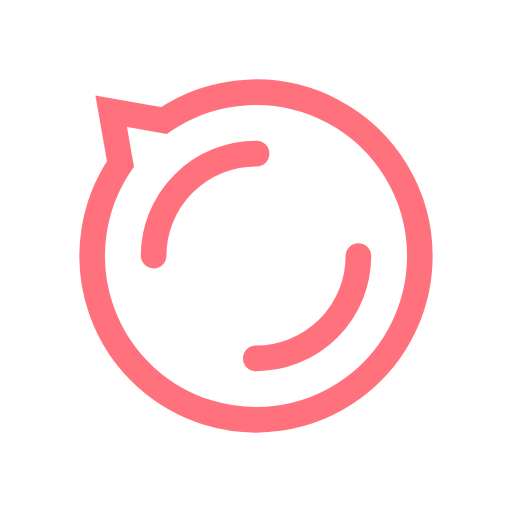
t = 0.00 s
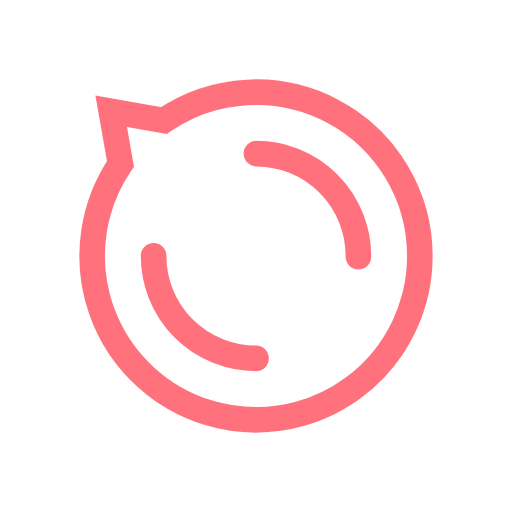
t = 0.25 s
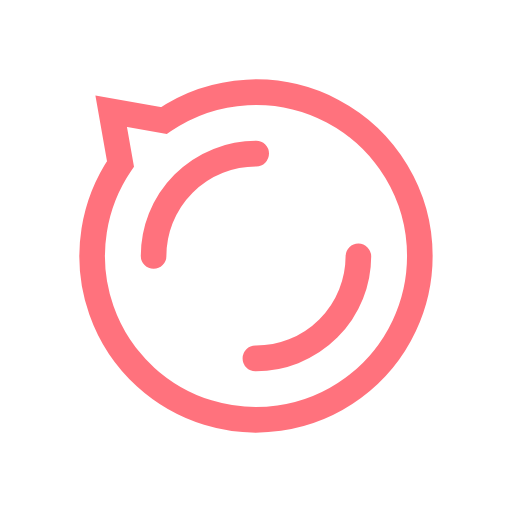
t = 0.50 s
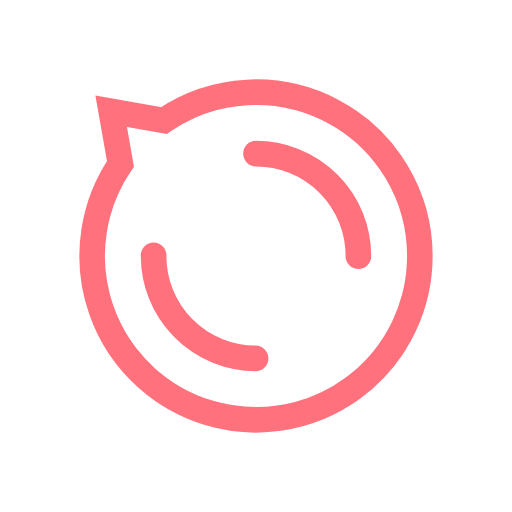
t = 0.75 s

The animated SVG that drew these frames (rendered in a browser with its animation timeline set to each time). Animation: 1 SMIL element (animateTransform=1); one cycle of 1.00 s, repeats indefinitely.

<svg width="80px" height="80px" xmlns="http://www.w3.org/2000/svg" viewBox="0 0 100 100" preserveAspectRatio="xMidYMid" class="lds-disqus">
    <path ng-attr-d="{{config.d}}" ng-attr-stroke-width="{{config.width}}" ng-attr-stroke="{{config.stroke}}" fill="none" d="M82 50A32 32 0 1 1 23.533421623214014 32.01333190873183 L21.71572875253809 21.7157287525381 L32.013331908731814 23.53342162321403 A32 32 0 0 1 82 50" stroke-width="5" stroke="#ff727d"/>
    <circle cx="50" cy="50" ng-attr-r="{{config.radius2}}" ng-attr-stroke-width="{{config.width}}" ng-attr-stroke="{{config.stroke}}" ng-attr-stroke-dasharray="{{config.dasharray}}" fill="none" stroke-linecap="round" r="20" stroke-width="5" stroke="#ff727d" stroke-dasharray="31.41592653589793 31.41592653589793" transform="rotate(96 50 50)">
      <animateTransform attributeName="transform" type="rotate" calcMode="linear" values="0 50 50;360 50 50" keyTimes="0;1" dur="1s" begin="0s" repeatCount="indefinite"/>
    </circle>
  </svg>